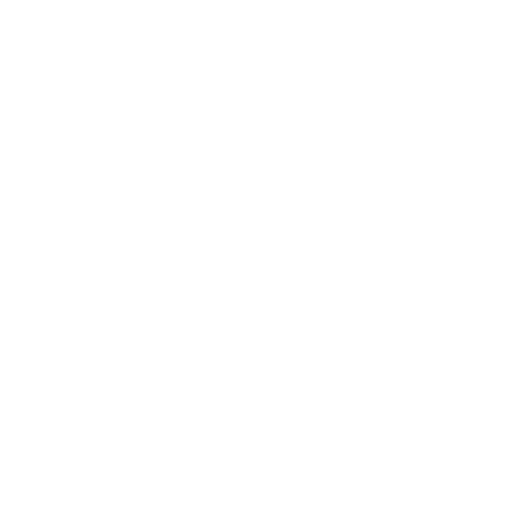
t = 0.00 s
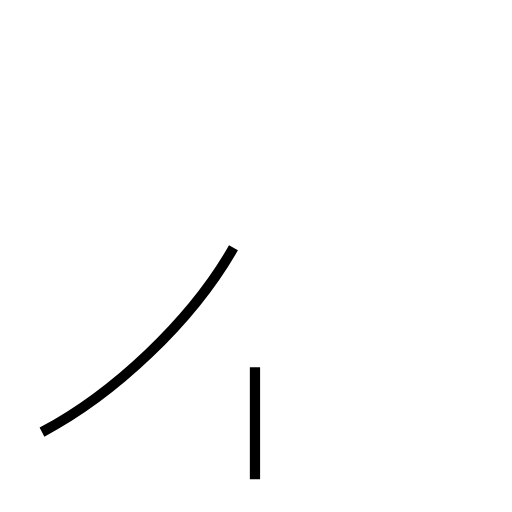
t = 1.12 s
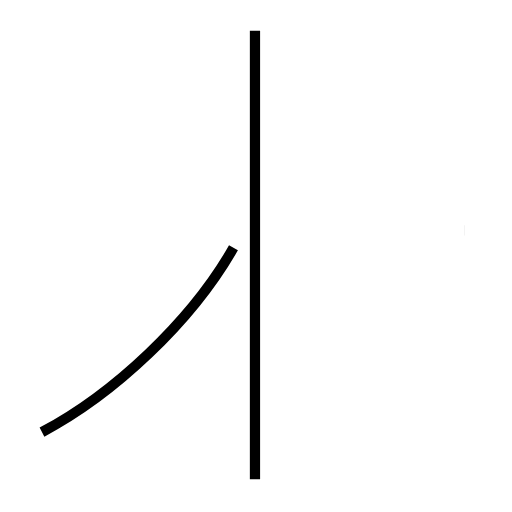
t = 2.10 s
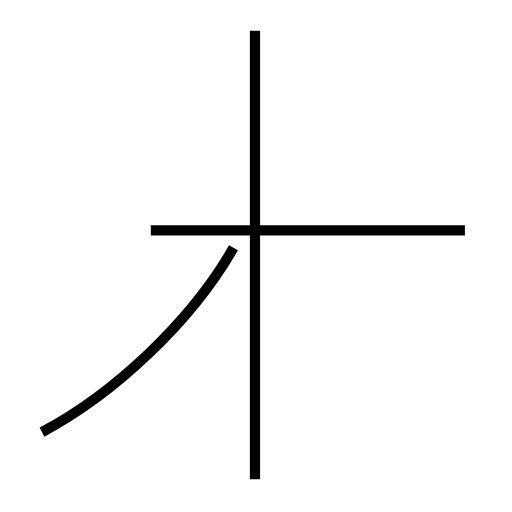
t = 3.02 s
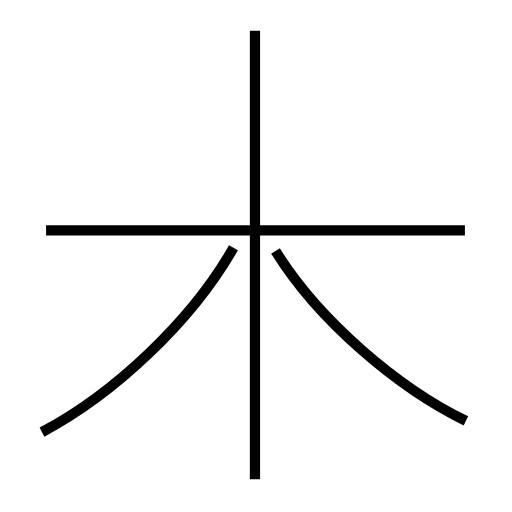
t = 4.09 s
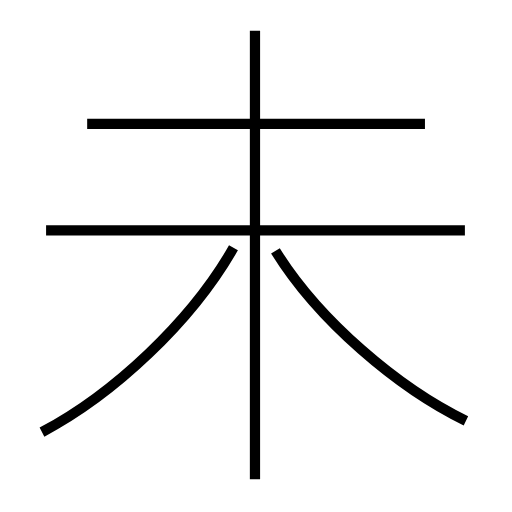
t = 5.08 s

The animated SVG that drew these frames (rendered in a browser with its animation timeline set to each time). Animation: 5 SMIL elements (animate=5); one cycle of 5.08 s.

<?xml version='1.0' encoding='utf-8'?>
<svg viewBox="0.0 -6.0 50.0 50.0" version="1.1" xmlns="http://www.w3.org/2000/svg"><rect x="-1000" y="-1000" width="2000" height="2000" stroke="white" fill="white" /><g style="fill:none;stroke:#000000;stroke-width:1"><path d="M 4.1 -1.8 C 11.1 -5.5 18.7 -12.6 22.8 -19.8 " transform="translate(0.0 38.0)" stroke-dasharray="26.261934621830033" stroke-dashoffset="26.261934621830033"><animate attributeName="stroke-dashoffset" from="26.261934621830033" to="0" dur="0.787858038654901s" begin="0s; anim_end.end" fill="freeze" id="anim0" /></path><path d="M 24.9 2.8 L 24.9 -41.0 " transform="translate(0.0 38.0)" stroke-dasharray="43.8" stroke-dashoffset="43.8"><animate attributeName="stroke-dashoffset" from="43.8" to="0" dur="1.3139999999999998s" begin="anim0.end" fill="freeze" id="anim1" /></path><path d="M 45.4 -21.5 L 4.5 -21.5 " transform="translate(0.0 38.0)" stroke-dasharray="40.9" stroke-dashoffset="40.9"><animate attributeName="stroke-dashoffset" from="40.9" to="0" dur="1.2269999999999999s" begin="anim1.end" fill="freeze" id="anim2" /></path><path d="M 45.5 -2.9 C 38.9 -6.1 31.1 -12.7 26.9 -19.5 " transform="translate(0.0 38.0)" stroke-dasharray="25.21727911272602" stroke-dashoffset="25.21727911272602"><animate attributeName="stroke-dashoffset" from="25.21727911272602" to="0" dur="0.7565183733817805s" begin="anim2.end" fill="freeze" id="anim3" /></path><path d="M 41.5 -31.9 L 8.5 -31.9" transform="translate(0.0 38.0)" stroke-dasharray="33.0" stroke-dashoffset="33.0"><animate attributeName="stroke-dashoffset" from="33.0" to="0" dur="0.99s" begin="anim3.end" fill="freeze" id="anim_end" /></path></g></svg>
